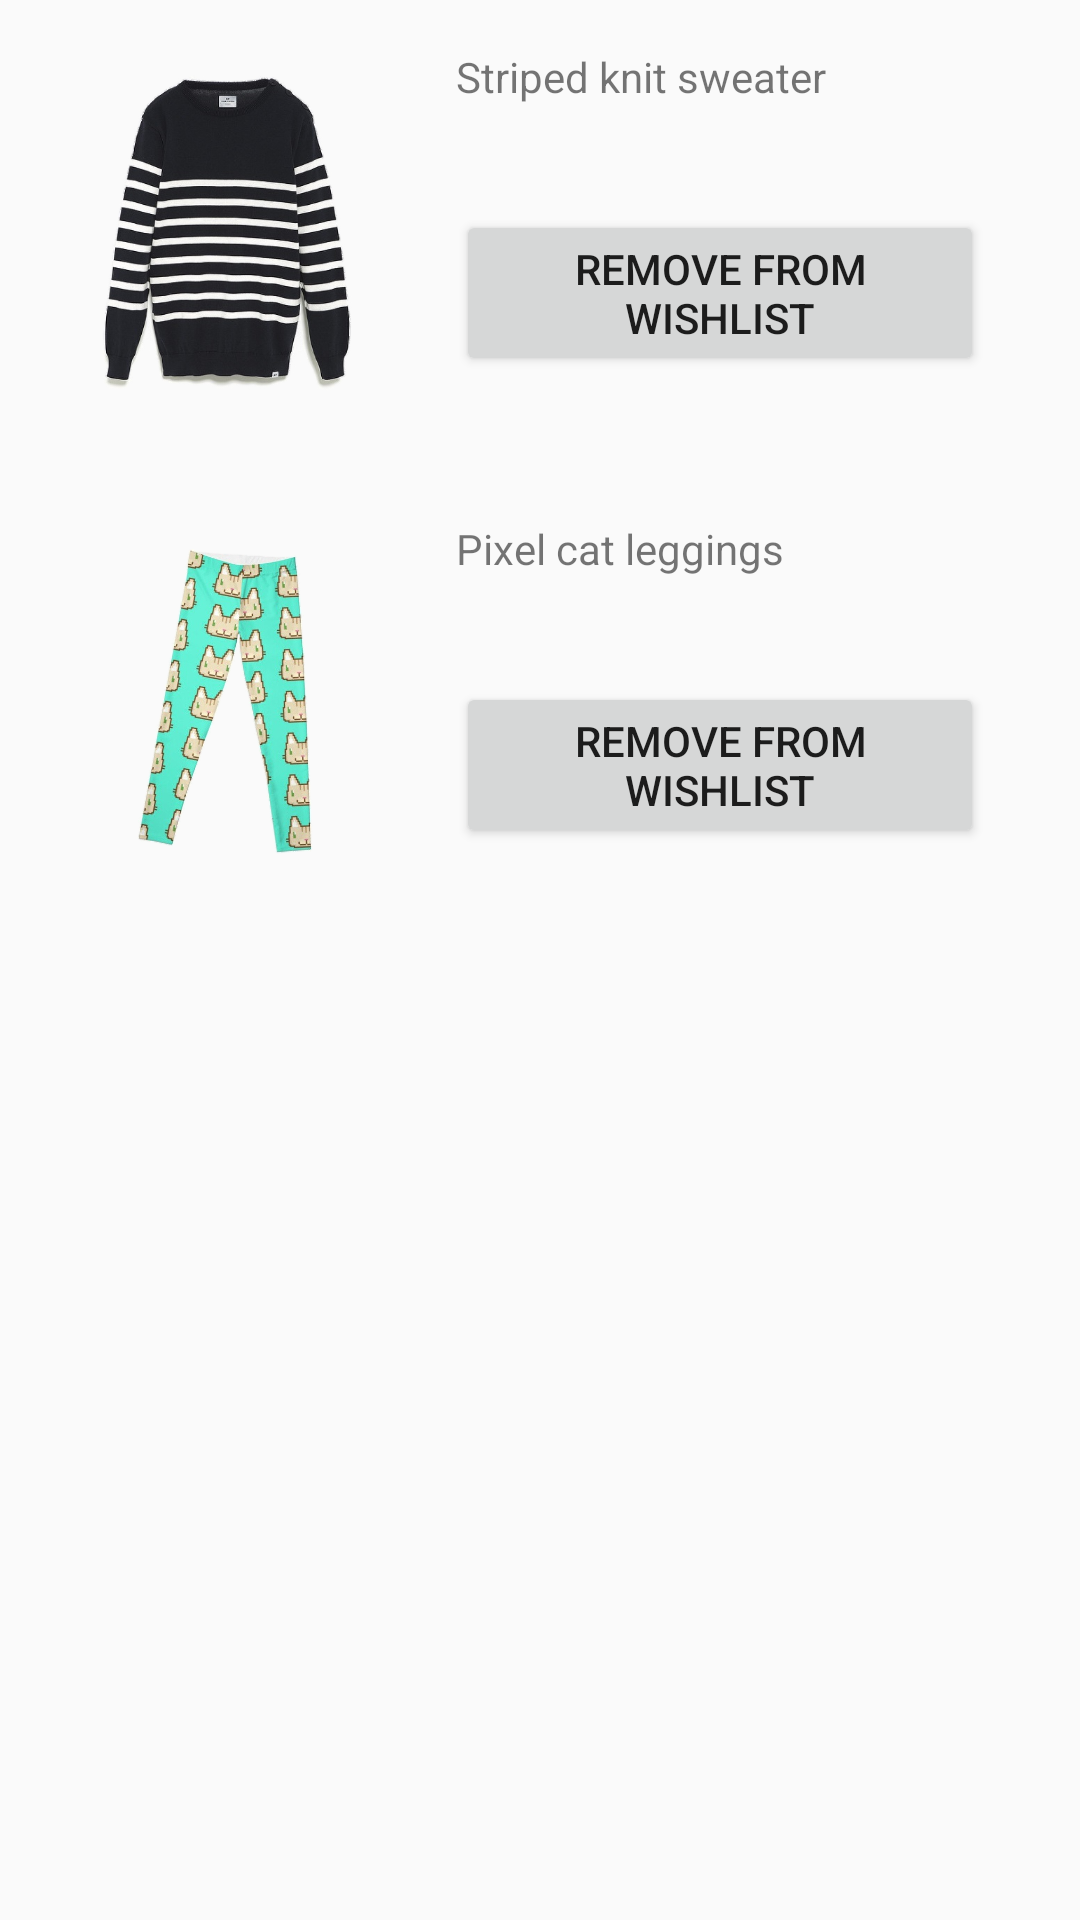

Layout XML and referenced resources for this Android screen:
<!-- AndroidManifest.xml: application theme AppTheme.NoActionBar -->
<!-- res/layout/profile_wishlist.xml -->
<LinearLayout xmlns:android="http://schemas.android.com/apk/res/android"
    android:layout_width="match_parent"
    android:layout_height="match_parent"
    android:orientation="vertical" >

    <RelativeLayout
        android:padding="@dimen/text_margin"
        android:layout_width="match_parent"
        android:layout_height="wrap_content">

        <ImageView
            android:id="@+id/productImage"
            android:layout_width="120dp"
            android:layout_height="120dp"
            android:layout_alignParentLeft="true"
            android:layout_alignParentTop="true"
            android:src="@drawable/_item_28" />

        <TextView
            android:id="@+id/productName"
            android:layout_width="wrap_content"
            android:layout_height="wrap_content"
            android:layout_alignParentTop="true"
            android:layout_marginLeft="@dimen/text_margin"
            android:layout_marginRight="@dimen/text_margin"
            android:layout_toRightOf="@id/productImage"
            android:text="Striped knit sweater" />

        <TextView
            android:id="@+id/productDescription"
            android:layout_width="wrap_content"
            android:layout_height="wrap_content"
            android:layout_below="@id/productName"
            android:layout_marginLeft="@dimen/text_margin"
            android:layout_marginRight="@dimen/text_margin"
            android:layout_toRightOf="@id/productImage" />

        <Button
            android:id="@+id/button_add"
            android:layout_width="wrap_content"
            android:layout_height="wrap_content"
            android:layout_below="@id/productDescription"
            android:layout_margin="@dimen/text_margin"
            android:layout_toRightOf="@+id/productImage"
            android:text="REMOVE FROM WISHLIST" />

    </RelativeLayout>

    <RelativeLayout
        android:padding="@dimen/text_margin"
        android:layout_width="match_parent"
        android:layout_height="wrap_content">

        <ImageView
            android:id="@+id/productImage2"
            android:layout_width="120dp"
            android:layout_height="120dp"
            android:layout_alignParentLeft="true"
            android:layout_alignParentTop="true"
            android:src="@drawable/_item_16" />

        <TextView
            android:id="@+id/productName2"
            android:layout_width="wrap_content"
            android:layout_height="wrap_content"
            android:layout_alignParentTop="true"
            android:layout_marginLeft="@dimen/text_margin"
            android:layout_marginRight="@dimen/text_margin"
            android:layout_toRightOf="@id/productImage2"
            android:text="Pixel cat leggings" />

        <TextView
            android:id="@+id/productDescription2"
            android:layout_width="wrap_content"
            android:layout_height="wrap_content"
            android:layout_below="@id/productName2"
            android:layout_marginLeft="@dimen/text_margin"
            android:layout_marginRight="@dimen/text_margin"
            android:layout_toRightOf="@id/productImage2" />

        <Button
            android:id="@+id/button_add2"
            android:layout_width="wrap_content"
            android:layout_height="wrap_content"
            android:layout_below="@id/productDescription2"
            android:layout_margin="@dimen/text_margin"
            android:layout_toRightOf="@+id/productImage2"
            android:text="REMOVE FROM WISHLIST" />

    </RelativeLayout>

</LinearLayout>
<!-- resources referenced by this layout -->
<resources>
  <dimen name="text_margin">16dp</dimen>
  <!-- drawable _item_16: jpg bitmap (drawable, 60848 bytes) -->
  <!-- drawable _item_28: png bitmap (drawable, 212997 bytes) -->
  <style name="AppTheme.NoActionBar">
          <item name="windowActionBar">false</item>
          <item name="windowNoTitle">true</item>
      </style>
</resources>
